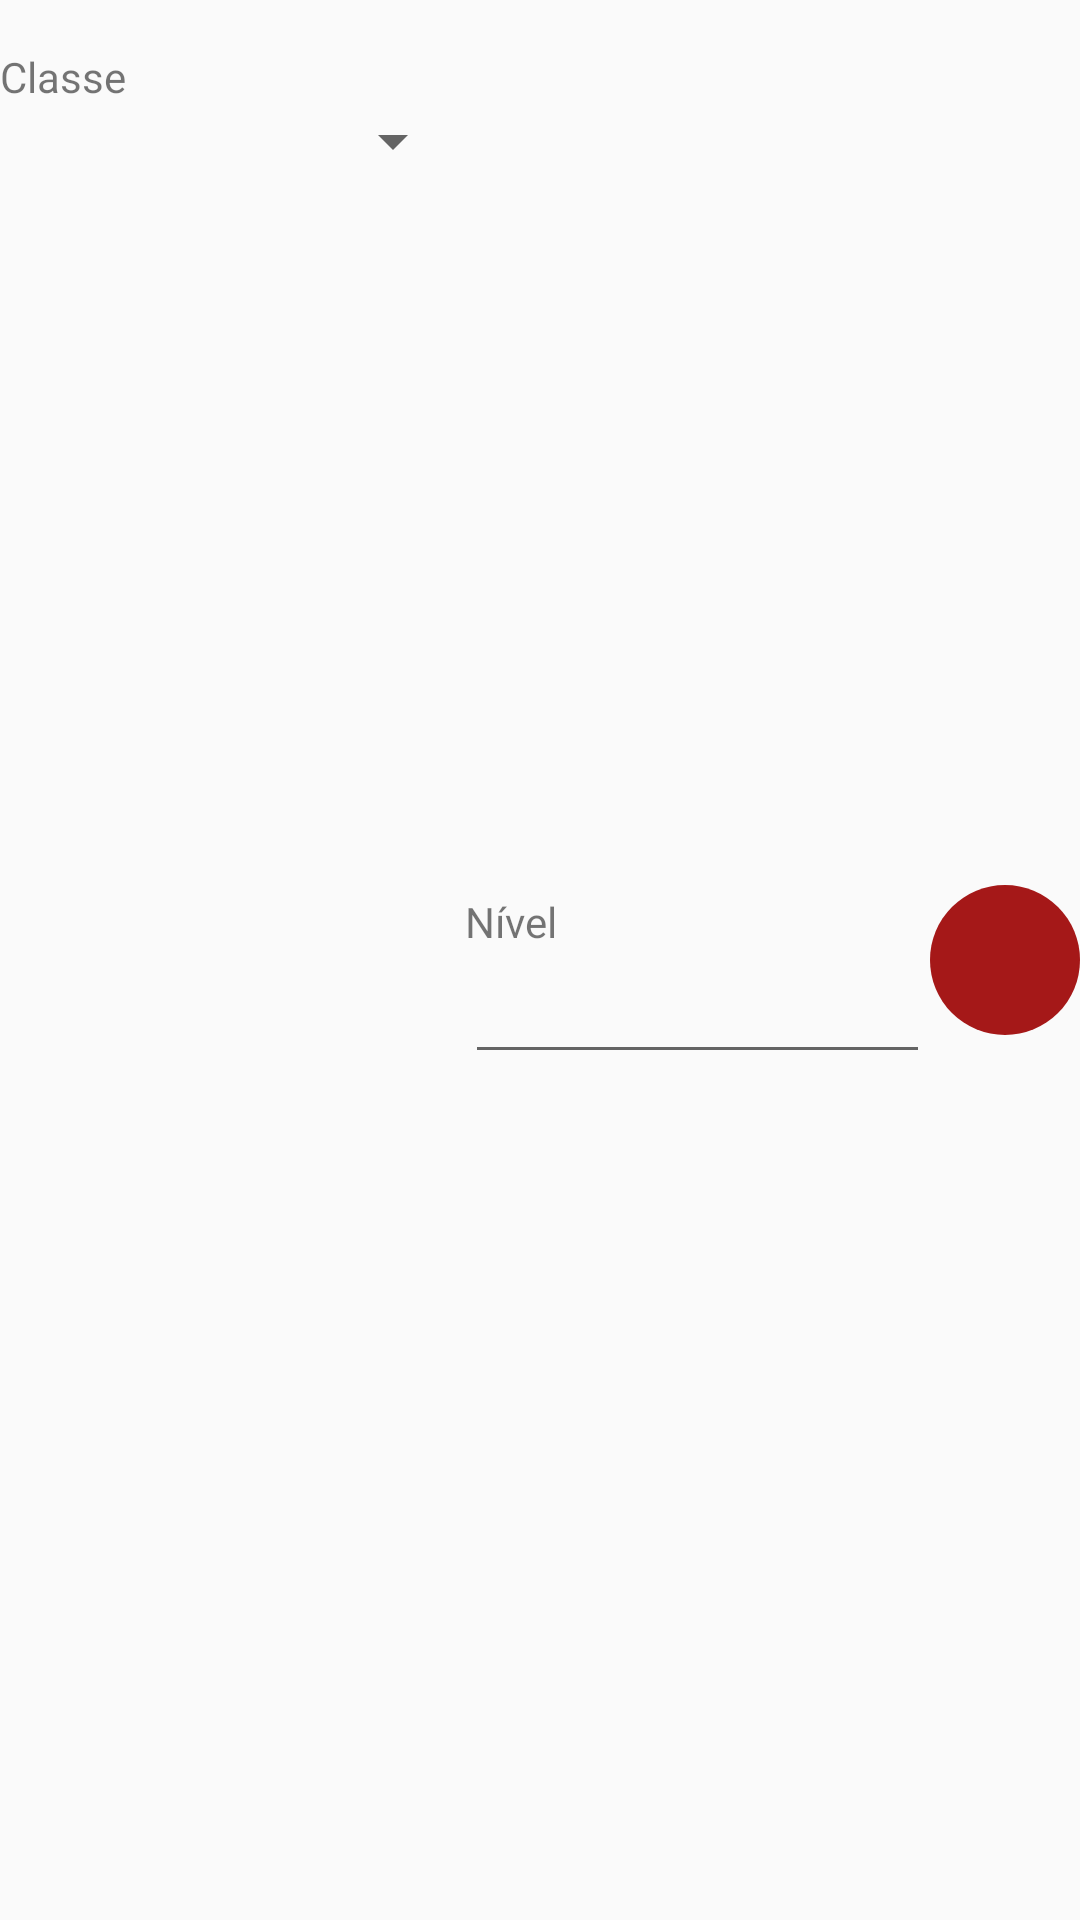

This screen was rendered from an Android layout file. Write that file and the resources it references.
<!-- AndroidManifest.xml: application theme AppTheme.NoActionBar -->
<!-- res/layout/fragment_cadastrar_ficha_fields.xml -->
<?xml version="1.0" encoding="utf-8"?>
<LinearLayout xmlns:android="http://schemas.android.com/apk/res/android"
    android:layout_width="match_parent"
    android:layout_height="wrap_content"
    android:layout_marginTop="16dp"
    android:gravity="center_vertical"
    android:orientation="horizontal">

    <LinearLayout
        android:layout_width="0dp"
        android:layout_height="match_parent"
        android:layout_weight="1"
        android:orientation="vertical">

        <TextView
            android:layout_width="wrap_content"
            android:layout_height="wrap_content"
            android:layout_marginTop="16dp"
            android:text="Classe" />

        <Spinner
            android:id="@+id/spinClasse"
            android:layout_width="match_parent"
            android:layout_height="wrap_content" />
    </LinearLayout>

    <LinearLayout
        android:layout_width="0dp"
        android:layout_height="wrap_content"
        android:layout_weight="1"
        android:orientation="vertical">

        <TextView
            android:layout_width="wrap_content"
            android:layout_height="wrap_content"
            android:layout_marginTop="16dp"
            android:text="Nível" />

        <EditText
            android:id="@+id/txtClasseNivel"
            android:layout_width="match_parent"
            android:layout_height="wrap_content"
            android:imeOptions="actionDone"
            android:inputType="number"
            android:maxLines="1"
            android:singleLine="true" />
    </LinearLayout>

    <ImageButton
        android:id="@+id/removeExtraClass"
        android:layout_width="50dp"
        android:layout_height="50dp"
        android:background="@drawable/roundedbutton"
        android:backgroundTint="@color/red"
        android:src="@drawable/ic_baseline_remove_24"
        android:tint="@color/white" />
</LinearLayout>
<!-- resources referenced by this layout -->
<resources>
  <color name="red">#9F0808</color>
  <color name="white">#FFFFFF</color>
  <!-- drawable roundedbutton (drawable) -->
  <?xml version="1.0" encoding="utf-8"?>
  <shape xmlns:android="http://schemas.android.com/apk/res/android"
      android:shape="oval">
      <solid android:color="#eeffffff" />
      
      
      
      
  </shape>
  <style name="AppTheme.NoActionBar">
          <item name="windowActionBar">false</item>
          <item name="windowNoTitle">true</item>
      </style>
</resources>
